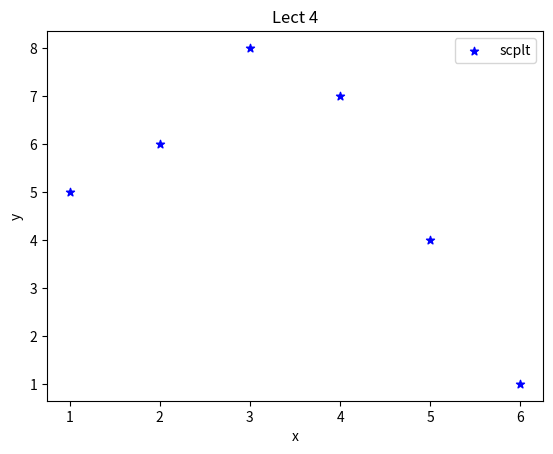

Reproduce this figure in Python.
import matplotlib.pyplot as plt

x = [1,2,3,4,5,6]
y = [5,6,8,7,4,1]

plt.scatter(x,y,label='scplt',color='blue',marker='*')




plt.xlabel('x')
plt.ylabel('y')

plt.title('Lect 4')

plt.legend()

plt.show()
